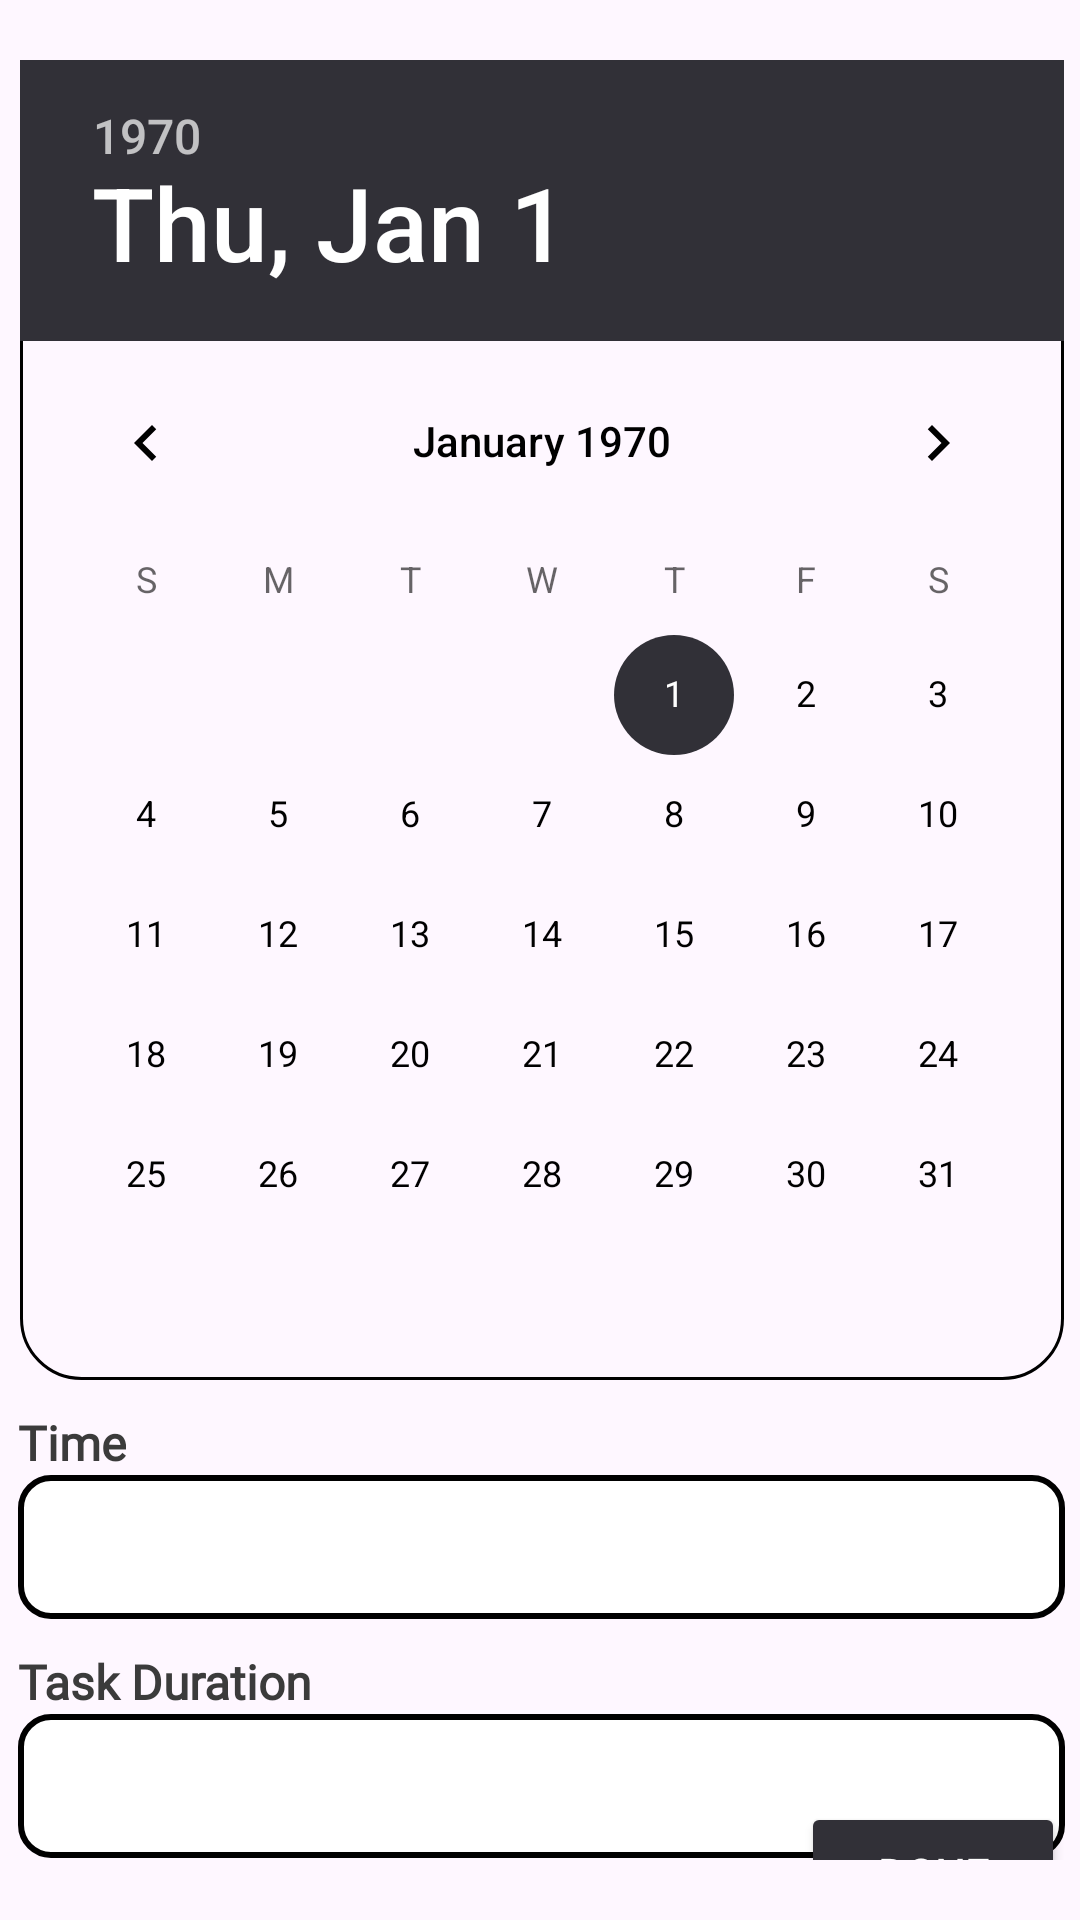

Produce the Android XML layout that renders to this screen, including the resource entries it uses.
<!-- AndroidManifest.xml: application theme Theme.Modo -->
<!-- res/layout/dialog_taskdatetimepicker.xml -->
<?xml version="1.0" encoding="utf-8"?>
<androidx.constraintlayout.widget.ConstraintLayout xmlns:android="http://schemas.android.com/apk/res/android"
    xmlns:app="http://schemas.android.com/apk/res-auto"
    xmlns:tools="http://schemas.android.com/tools"
    android:layout_width="match_parent"
    android:layout_height="match_parent"
    tools:ignore="VisualLintBounds">

    <androidx.constraintlayout.widget.ConstraintLayout
        android:id="@+id/clAddTask1"
        android:layout_width="389dp"
        android:layout_height="wrap_content"
        android:background="@drawable/calendars"
        android:padding="20dp"
        app:layout_constraintBottom_toBottomOf="parent"
        app:layout_constraintEnd_toEndOf="parent"
        app:layout_constraintStart_toStartOf="parent"
        app:layout_constraintTop_toTopOf="parent">

        <Spinner

            android:id="@+id/spnrTaskDuration1"
            android:layout_width="match_parent"
            android:layout_height="48dp"
            android:background="@drawable/spinner_border"
            app:layout_constraintStart_toStartOf="parent"
            app:layout_constraintTop_toBottomOf="@+id/textView5" />

        <TextView
            android:id="@+id/textView5"
            android:layout_width="wrap_content"
            android:layout_height="wrap_content"
            android:layout_marginTop="10dp"
            android:fontFamily="@font/poppins"
            android:text="@string/TaskDuration"
            android:textColor="#3b3b3b"
            android:textSize="16sp"
            android:textStyle="bold"
            app:layout_constraintStart_toStartOf="parent"
            app:layout_constraintTop_toBottomOf="@+id/spnrTimePicker1" />

        <Spinner
            android:id="@+id/spnrTimePicker1"
            android:layout_width="match_parent"
            android:layout_height="48dp"
            android:background="@drawable/spinner_dropdown_bg"
            style="Spinner.AppCompat.Light"
            app:layout_constraintStart_toStartOf="parent"
            app:layout_constraintTop_toBottomOf="@+id/textView4" />

        <Button
            android:id="@+id/btnDone"
            android:layout_width="wrap_content"
            android:layout_height="48dp"
            android:layout_marginTop="10dp"
            android:backgroundTint="#313037"
            android:fontFamily="@font/poppins"
            android:text="@string/Done"
            android:textColor="#ffffff"
            android:textStyle="bold"
            app:layout_constraintBottom_toBottomOf="parent"
            app:layout_constraintEnd_toEndOf="parent"
            app:layout_constraintTop_toBottomOf="@+id/spnrTaskDuration1" />

        <DatePicker
            android:id="@+id/datePicker1"
            android:layout_width="wrap_content"
            android:layout_height="440dp"
            android:background="@drawable/datepicker"
            android:calendarViewShown="true"
            android:theme="@style/DatePickerTheme"
            app:layout_constraintEnd_toEndOf="parent"
            app:layout_constraintStart_toStartOf="parent"
            app:layout_constraintTop_toTopOf="parent" />

        <TextView
            android:id="@+id/textView4"
            android:layout_width="wrap_content"
            android:layout_height="wrap_content"
            android:layout_marginTop="10dp"
            android:fontFamily="@font/poppins"
            android:text="@string/Time"
            android:textColor="#3b3b3b"
            android:textSize="16sp"
            android:textStyle="bold"
            app:layout_constraintStart_toStartOf="parent"
            app:layout_constraintTop_toBottomOf="@+id/datePicker1" />


    </androidx.constraintlayout.widget.ConstraintLayout>
</androidx.constraintlayout.widget.ConstraintLayout>
<!-- resources referenced by this layout -->
<resources>
  <!-- drawable datepicker (drawable) -->
  <?xml version="1.0" encoding="utf-8"?>
  <shape xmlns:android="http://schemas.android.com/apk/res/android">
      <corners android:radius="20dp" />
      <stroke
          android:width="1dp"
          android:color="#000000" />
  </shape>
  <!-- drawable spinner_border (drawable) -->
  <?xml version="1.0" encoding="utf-8"?>
  <shape xmlns:android="http://schemas.android.com/apk/res/android"
      android:shape="rectangle">
      <stroke
          android:width="2dp"
          android:color="#000000" />
      <corners android:radius="10dp" />
      <solid android:color="#FFFFFF" />
  </shape>
  <!-- drawable spinner_dropdown_bg (drawable) -->
  <?xml version="1.0" encoding="utf-8"?>
  <shape xmlns:android="http://schemas.android.com/apk/res/android"
      android:shape="rectangle">
  
      
      <solid android:color="#FFFFFF" />
  
      
      <stroke
          android:width="2dp"
          android:color="#000000" />
  
      
      <corners android:radius="10dp" />
  </shape>
  <string name="Done">Done</string>
  <string name="TaskDuration">Task Duration</string>
  <string name="Time">Time</string>
  <style name="DatePickerTheme" parent="Theme.MaterialComponents.Light">
          <item name="colorPrimary">@color/white</item>
          <item name="colorAccent">#313037</item>
          <item name="android:textColorPrimary">@color/black</item>
      </style>
  <style name="Theme.Modo" parent="Base.Theme.Modo" />
  <color name="white">#FFFFFFFF</color>
  <color name="black">#FF000000</color>
  <style name="Base.Theme.Modo" parent="Theme.Material3.DayNight.NoActionBar">
          
          
      </style>
</resources>
